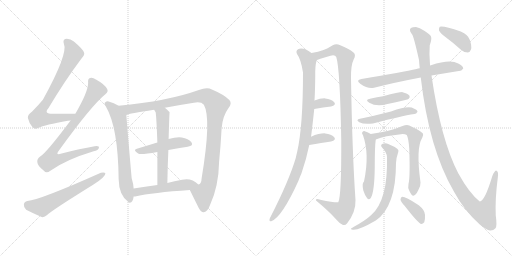
t = 0.00 s
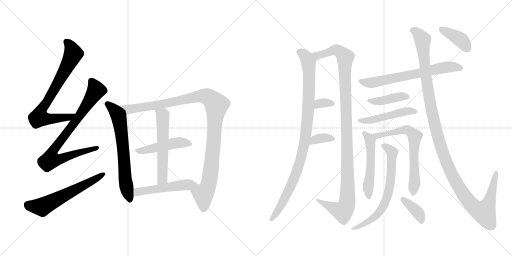
t = 3.27 s
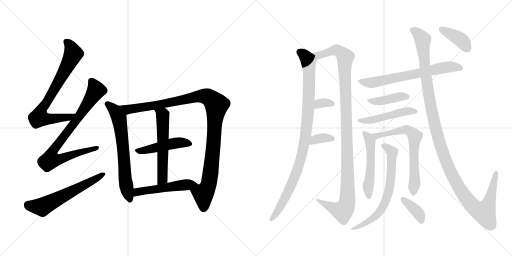
t = 6.54 s
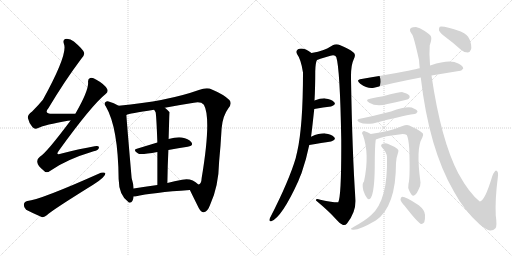
t = 9.81 s
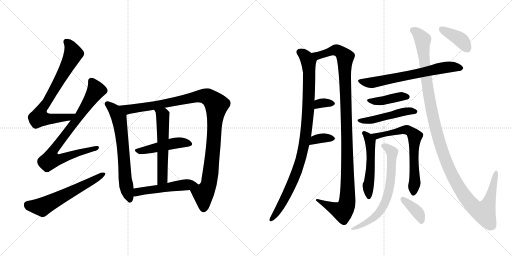
t = 13.07 s
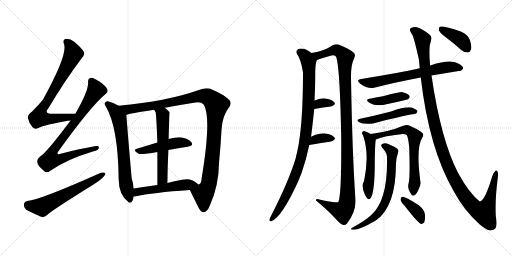
t = 16.34 s

The animated SVG that drew these frames (rendered in a browser with its animation timeline set to each time). Animation: 21 CSS @keyframes rules; one cycle of 16.34 s.

<svg version="1.1" viewBox="0 0 2048 1024" xmlns="http://www.w3.org/2000/svg">
  <g stroke="lightgray" stroke-dasharray="1,1" stroke-width="1" transform="scale(4, 4)">
    <line x1="0" y1="0" x2="256" y2="256"></line>
    <line x1="256" y1="0" x2="0" y2="256"></line>
    <line x1="128" y1="0" x2="128" y2="256"></line>
    <line x1="0" y1="128" x2="256" y2="128"></line>
    <line x1="256" y1="0" x2="512" y2="256"></line>
    <line x1="512" y1="0" x2="256" y2="256"></line>
    <line x1="384" y1="0" x2="384" y2="256"></line>
    <line x1="256" y1="128" x2="512" y2="128"></line>
  </g>
<g transform="scale(1, -1) translate(0, -850)">
   <style type="text/css">
    @keyframes keyframes0 {
      from {
       stroke: black;
       stroke-dashoffset: 742;
       stroke-width: 128;
       }
       71% {
       animation-timing-function: step-end;
       stroke: black;
       stroke-dashoffset: 0;
       stroke-width: 128;
       }
       to {
       stroke: black;
       stroke-width: 1024;
       }
       }
       #make-me-a-hanzi-animation-0 {
         animation: keyframes0 0.853841s both;
         animation-delay: 0.000000s;
         animation-timing-function: linear;
       }
    @keyframes keyframes1 {
      from {
       stroke: black;
       stroke-dashoffset: 822;
       stroke-width: 128;
       }
       73% {
       animation-timing-function: step-end;
       stroke: black;
       stroke-dashoffset: 0;
       stroke-width: 128;
       }
       to {
       stroke: black;
       stroke-width: 1024;
       }
       }
       #make-me-a-hanzi-animation-1 {
         animation: keyframes1 0.918945s both;
         animation-delay: 0.853841s;
         animation-timing-function: linear;
       }
    @keyframes keyframes2 {
      from {
       stroke: black;
       stroke-dashoffset: 595;
       stroke-width: 128;
       }
       66% {
       animation-timing-function: step-end;
       stroke: black;
       stroke-dashoffset: 0;
       stroke-width: 128;
       }
       to {
       stroke: black;
       stroke-width: 1024;
       }
       }
       #make-me-a-hanzi-animation-2 {
         animation: keyframes2 0.734212s both;
         animation-delay: 1.772786s;
         animation-timing-function: linear;
       }
    @keyframes keyframes3 {
      from {
       stroke: black;
       stroke-dashoffset: 664;
       stroke-width: 128;
       }
       68% {
       animation-timing-function: step-end;
       stroke: black;
       stroke-dashoffset: 0;
       stroke-width: 128;
       }
       to {
       stroke: black;
       stroke-width: 1024;
       }
       }
       #make-me-a-hanzi-animation-3 {
         animation: keyframes3 0.790365s both;
         animation-delay: 2.506998s;
         animation-timing-function: linear;
       }
    @keyframes keyframes4 {
      from {
       stroke: black;
       stroke-dashoffset: 1083;
       stroke-width: 128;
       }
       78% {
       animation-timing-function: step-end;
       stroke: black;
       stroke-dashoffset: 0;
       stroke-width: 128;
       }
       to {
       stroke: black;
       stroke-width: 1024;
       }
       }
       #make-me-a-hanzi-animation-4 {
         animation: keyframes4 1.131348s both;
         animation-delay: 3.297363s;
         animation-timing-function: linear;
       }
    @keyframes keyframes5 {
      from {
       stroke: black;
       stroke-dashoffset: 466;
       stroke-width: 128;
       }
       60% {
       animation-timing-function: step-end;
       stroke: black;
       stroke-dashoffset: 0;
       stroke-width: 128;
       }
       to {
       stroke: black;
       stroke-width: 1024;
       }
       }
       #make-me-a-hanzi-animation-5 {
         animation: keyframes5 0.629232s both;
         animation-delay: 4.428711s;
         animation-timing-function: linear;
       }
    @keyframes keyframes6 {
      from {
       stroke: black;
       stroke-dashoffset: 565;
       stroke-width: 128;
       }
       65% {
       animation-timing-function: step-end;
       stroke: black;
       stroke-dashoffset: 0;
       stroke-width: 128;
       }
       to {
       stroke: black;
       stroke-width: 1024;
       }
       }
       #make-me-a-hanzi-animation-6 {
         animation: keyframes6 0.709798s both;
         animation-delay: 5.057943s;
         animation-timing-function: linear;
       }
    @keyframes keyframes7 {
      from {
       stroke: black;
       stroke-dashoffset: 510;
       stroke-width: 128;
       }
       62% {
       animation-timing-function: step-end;
       stroke: black;
       stroke-dashoffset: 0;
       stroke-width: 128;
       }
       to {
       stroke: black;
       stroke-width: 1024;
       }
       }
       #make-me-a-hanzi-animation-7 {
         animation: keyframes7 0.665039s both;
         animation-delay: 5.767741s;
         animation-timing-function: linear;
       }
    @keyframes keyframes8 {
      from {
       stroke: black;
       stroke-dashoffset: 971;
       stroke-width: 128;
       }
       76% {
       animation-timing-function: step-end;
       stroke: black;
       stroke-dashoffset: 0;
       stroke-width: 128;
       }
       to {
       stroke: black;
       stroke-width: 1024;
       }
       }
       #make-me-a-hanzi-animation-8 {
         animation: keyframes8 1.040202s both;
         animation-delay: 6.432780s;
         animation-timing-function: linear;
       }
    @keyframes keyframes9 {
      from {
       stroke: black;
       stroke-dashoffset: 1127;
       stroke-width: 128;
       }
       79% {
       animation-timing-function: step-end;
       stroke: black;
       stroke-dashoffset: 0;
       stroke-width: 128;
       }
       to {
       stroke: black;
       stroke-width: 1024;
       }
       }
       #make-me-a-hanzi-animation-9 {
         animation: keyframes9 1.167155s both;
         animation-delay: 7.472982s;
         animation-timing-function: linear;
       }
    @keyframes keyframes10 {
      from {
       stroke: black;
       stroke-dashoffset: 328;
       stroke-width: 128;
       }
       52% {
       animation-timing-function: step-end;
       stroke: black;
       stroke-dashoffset: 0;
       stroke-width: 128;
       }
       to {
       stroke: black;
       stroke-width: 1024;
       }
       }
       #make-me-a-hanzi-animation-10 {
         animation: keyframes10 0.516927s both;
         animation-delay: 8.640137s;
         animation-timing-function: linear;
       }
    @keyframes keyframes11 {
      from {
       stroke: black;
       stroke-dashoffset: 347;
       stroke-width: 128;
       }
       53% {
       animation-timing-function: step-end;
       stroke: black;
       stroke-dashoffset: 0;
       stroke-width: 128;
       }
       to {
       stroke: black;
       stroke-width: 1024;
       }
       }
       #make-me-a-hanzi-animation-11 {
         animation: keyframes11 0.532389s both;
         animation-delay: 9.157064s;
         animation-timing-function: linear;
       }
    @keyframes keyframes12 {
      from {
       stroke: black;
       stroke-dashoffset: 664;
       stroke-width: 128;
       }
       68% {
       animation-timing-function: step-end;
       stroke: black;
       stroke-dashoffset: 0;
       stroke-width: 128;
       }
       to {
       stroke: black;
       stroke-width: 1024;
       }
       }
       #make-me-a-hanzi-animation-12 {
         animation: keyframes12 0.790365s both;
         animation-delay: 9.689453s;
         animation-timing-function: linear;
       }
    @keyframes keyframes13 {
      from {
       stroke: black;
       stroke-dashoffset: 408;
       stroke-width: 128;
       }
       57% {
       animation-timing-function: step-end;
       stroke: black;
       stroke-dashoffset: 0;
       stroke-width: 128;
       }
       to {
       stroke: black;
       stroke-width: 1024;
       }
       }
       #make-me-a-hanzi-animation-13 {
         animation: keyframes13 0.582031s both;
         animation-delay: 10.479818s;
         animation-timing-function: linear;
       }
    @keyframes keyframes14 {
      from {
       stroke: black;
       stroke-dashoffset: 477;
       stroke-width: 128;
       }
       61% {
       animation-timing-function: step-end;
       stroke: black;
       stroke-dashoffset: 0;
       stroke-width: 128;
       }
       to {
       stroke: black;
       stroke-width: 1024;
       }
       }
       #make-me-a-hanzi-animation-14 {
         animation: keyframes14 0.638184s both;
         animation-delay: 11.061849s;
         animation-timing-function: linear;
       }
    @keyframes keyframes15 {
      from {
       stroke: black;
       stroke-dashoffset: 516;
       stroke-width: 128;
       }
       63% {
       animation-timing-function: step-end;
       stroke: black;
       stroke-dashoffset: 0;
       stroke-width: 128;
       }
       to {
       stroke: black;
       stroke-width: 1024;
       }
       }
       #make-me-a-hanzi-animation-15 {
         animation: keyframes15 0.669922s both;
         animation-delay: 11.700033s;
         animation-timing-function: linear;
       }
    @keyframes keyframes16 {
      from {
       stroke: black;
       stroke-dashoffset: 667;
       stroke-width: 128;
       }
       68% {
       animation-timing-function: step-end;
       stroke: black;
       stroke-dashoffset: 0;
       stroke-width: 128;
       }
       to {
       stroke: black;
       stroke-width: 1024;
       }
       }
       #make-me-a-hanzi-animation-16 {
         animation: keyframes16 0.792806s both;
         animation-delay: 12.369955s;
         animation-timing-function: linear;
       }
    @keyframes keyframes17 {
      from {
       stroke: black;
       stroke-dashoffset: 677;
       stroke-width: 128;
       }
       69% {
       animation-timing-function: step-end;
       stroke: black;
       stroke-dashoffset: 0;
       stroke-width: 128;
       }
       to {
       stroke: black;
       stroke-width: 1024;
       }
       }
       #make-me-a-hanzi-animation-17 {
         animation: keyframes17 0.800944s both;
         animation-delay: 13.162761s;
         animation-timing-function: linear;
       }
    @keyframes keyframes18 {
      from {
       stroke: black;
       stroke-dashoffset: 377;
       stroke-width: 128;
       }
       55% {
       animation-timing-function: step-end;
       stroke: black;
       stroke-dashoffset: 0;
       stroke-width: 128;
       }
       to {
       stroke: black;
       stroke-width: 1024;
       }
       }
       #make-me-a-hanzi-animation-18 {
         animation: keyframes18 0.556803s both;
         animation-delay: 13.963705s;
         animation-timing-function: linear;
       }
    @keyframes keyframes19 {
      from {
       stroke: black;
       stroke-dashoffset: 1235;
       stroke-width: 128;
       }
       80% {
       animation-timing-function: step-end;
       stroke: black;
       stroke-dashoffset: 0;
       stroke-width: 128;
       }
       to {
       stroke: black;
       stroke-width: 1024;
       }
       }
       #make-me-a-hanzi-animation-19 {
         animation: keyframes19 1.255046s both;
         animation-delay: 14.520508s;
         animation-timing-function: linear;
       }
    @keyframes keyframes20 {
      from {
       stroke: black;
       stroke-dashoffset: 390;
       stroke-width: 128;
       }
       56% {
       animation-timing-function: step-end;
       stroke: black;
       stroke-dashoffset: 0;
       stroke-width: 128;
       }
       to {
       stroke: black;
       stroke-width: 1024;
       }
       }
       #make-me-a-hanzi-animation-20 {
         animation: keyframes20 0.567383s both;
         animation-delay: 15.775554s;
         animation-timing-function: linear;
       }
</style>
<path d="M 301.5 395.0 Q 250.5 395.0 210.5 395.0 Q 173.5 395.0 193.5 417.0 Q 260.5 529.0 324.5 614.0 Q 339.5 630.0 336.5 639.0 Q 333.5 652.0 295.5 684.0 Q 279.5 697.0 260.5 694.0 Q 250.5 690.0 255.5 675.0 Q 273.5 636.0 171.5 451.0 Q 153.5 429.0 128.5 404.0 Q 109.5 391.0 111.5 378.0 Q 115.5 359.0 129.5 342.0 Q 139.5 330.0 152.5 338.0 Q 179.5 351.0 271.5 367.0 Q 275.5 368.0 282.5 368.0 C 312.5 371.0 331.5 395.0 301.5 395.0 Z" fill="lightgray"></path> 
<path d="M 282.5 368.0 Q 183.5 236.0 159.5 223.0 Q 146.5 213.0 149.5 200.0 Q 150.5 187.0 175.5 167.0 Q 185.5 155.0 201.5 167.0 Q 264.5 212.0 374.5 245.0 Q 393.5 249.0 395.5 258.0 Q 398.5 268.0 378.5 265.0 Q 320.5 255.0 246.5 236.0 Q 218.5 226.0 236.5 249.0 Q 366.5 429.0 422.5 474.0 Q 434.5 484.0 428.5 494.0 Q 418.5 513.0 385.5 531.0 Q 369.5 541.0 360.5 538.0 Q 350.5 535.0 352.5 519.0 Q 353.5 485.0 301.5 395.0 L 282.5 368.0 Z" fill="lightgray"></path> 
<path d="M 109.5 46.0 Q 96.5 43.0 95.5 32.0 Q 94.5 19.0 104.5 11.0 Q 129.5 -2.0 166.5 -18.0 Q 176.5 -21.0 188.5 -10.0 Q 206.5 8.0 372.5 111.0 Q 394.5 124.0 410.5 139.0 Q 422.5 149.0 421.5 158.0 Q 415.5 162.0 403.5 159.0 Q 159.5 50.0 109.5 46.0 Z" fill="lightgray"></path> 
<path d="M 474.5 427.0 Q 455.5 439.0 434.5 444.0 Q 427.5 447.0 422.5 442.0 Q 413.5 436.0 423.5 424.0 Q 472.5 340.0 474.5 134.0 Q 475.5 68.0 514.5 41.0 L 515.5 40.0 Q 531.5 36.0 534.5 64.0 L 534.5 96.0 Q 533.5 115.0 526.5 138.0 Q 508.5 345.0 505.5 390.0 C 504.5 410.0 500.5 412.0 474.5 427.0 Z" fill="lightgray"></path> 
<path d="M 759.5 90.0 Q 771.5 65.0 795.5 17.0 Q 805.5 -1.0 815.5 1.0 Q 831.5 5.0 840.5 31.0 Q 874.5 104.0 876.5 204.0 Q 882.5 265.0 886.5 337.0 Q 890.5 386.0 913.5 417.0 Q 929.5 436.0 917.5 450.0 Q 895.5 472.0 847.5 492.0 Q 828.5 502.0 795.5 490.0 Q 669.5 445.0 474.5 427.0 C 444.5 424.0 476.5 382.0 505.5 390.0 Q 515.5 396.0 616.5 411.0 L 659.5 419.0 Q 711.5 429.0 775.5 439.0 Q 803.5 445.0 815.5 431.0 Q 846.5 377.0 806.5 137.0 Q 805.5 115.0 795.5 112.0 L 793.5 112.0 C 778.5 86.0 750.5 109.0 759.5 90.0 Z" fill="lightgray"></path> 
<path d="M 673.5 250.0 Q 713.5 257.0 750.5 263.0 Q 775.5 267.0 765.5 281.0 Q 753.5 296.0 727.5 300.0 Q 706.5 303.0 674.5 294.0 L 629.5 280.0 Q 586.5 267.0 547.5 255.0 Q 529.5 251.0 552.5 236.0 Q 561.5 230.0 629.5 242.0 L 673.5 250.0 Z" fill="lightgray"></path> 
<path d="M 674.5 294.0 Q 677.5 400.0 678.5 401.0 Q 668.5 413.0 659.5 419.0 C 636.5 438.0 600.5 437.0 616.5 411.0 Q 619.5 407.0 622.5 401.0 Q 625.5 386.0 629.5 280.0 L 629.5 242.0 Q 629.5 190.0 629.5 110.0 C 629.5 80.0 669.5 88.0 669.5 118.0 Q 670.5 190.0 673.5 250.0 L 674.5 294.0 Z" fill="lightgray"></path> 
<path d="M 534.5 64.0 Q 535.5 64.0 540.5 64.0 Q 610.5 80.0 759.5 90.0 C 789.5 92.0 813.5 94.0 793.5 112.0 Q 765.5 140.0 728.5 131.0 Q 697.5 125.0 669.5 118.0 L 629.5 110.0 Q 578.5 103.0 534.5 96.0 C 504.5 91.0 504.5 62.0 534.5 64.0 Z" fill="lightgray"></path> 
<path d="M 1244.0 303.5 Q 1247.0 321.5 1257.0 414.5 L 1258.0 448.5 Q 1261.0 499.5 1261.0 565.5 Q 1262.0 601.5 1268.0 610.5 C 1271.0 623.5 1271.0 623.5 1246.0 638.5 Q 1213.0 662.5 1192.0 653.5 Q 1182.0 646.5 1188.0 634.5 Q 1204.0 613.5 1212.0 560.5 Q 1212.0 346.5 1189.0 244.5 Q 1186.0 232.5 1183.0 218.5 Q 1156.0 127.5 1083.0 -15.5 Q 1079.0 -21.5 1078.0 -27.5 Q 1077.0 -37.5 1085.0 -34.5 Q 1127.0 -19.5 1193.0 125.5 Q 1199.0 141.5 1206.0 157.5 Q 1225.0 211.5 1237.0 270.5 L 1244.0 303.5 Z" fill="lightgray"></path> 
<path d="M 1268.0 610.5 Q 1268.0 611.5 1322.0 627.5 Q 1341.0 631.5 1345.0 622.5 Q 1360.0 577.5 1365.0 292.5 Q 1366.0 63.5 1353.0 41.5 Q 1347.0 37.5 1281.0 51.5 Q 1262.0 57.5 1264.0 48.5 Q 1316.0 5.5 1346.0 -28.5 Q 1359.0 -44.5 1372.0 -49.5 Q 1381.0 -52.5 1388.0 -43.5 Q 1424.0 2.5 1422.0 50.5 Q 1409.0 236.5 1404.0 537.5 Q 1403.0 589.5 1415.0 613.5 Q 1425.0 631.5 1414.0 640.5 Q 1395.0 656.5 1361.0 669.5 Q 1345.0 676.5 1331.0 669.5 Q 1306.0 654.5 1291.0 649.5 Q 1275.0 643.5 1246.0 638.5 C 1217.0 632.5 1240.0 601.5 1268.0 610.5 Z" fill="lightgray"></path> 
<path d="M 1257.0 414.5 Q 1294.0 421.5 1324.0 424.5 Q 1346.0 430.5 1337.0 441.5 Q 1325.0 454.5 1301.0 456.5 Q 1283.0 457.5 1258.0 448.5 C 1230.0 438.5 1228.0 408.5 1257.0 414.5 Z" fill="lightgray"></path> 
<path d="M 1237.0 270.5 Q 1288.0 279.5 1324.0 284.5 Q 1346.0 290.5 1337.0 301.5 Q 1325.0 314.5 1301.0 316.5 Q 1279.0 317.5 1244.0 303.5 C 1216.0 292.5 1207.0 265.5 1237.0 270.5 Z" fill="lightgray"></path> 
<path d="M 1726.0 548.5 Q 1786.0 558.5 1835.0 566.5 Q 1845.0 565.5 1853.0 576.5 Q 1853.0 586.5 1833.0 596.5 Q 1800.0 614.5 1724.0 589.5 Q 1721.0 589.5 1720.0 588.5 L 1679.0 577.5 Q 1672.0 576.5 1666.0 574.5 Q 1615.0 562.5 1446.0 534.5 Q 1421.0 530.5 1441.0 515.5 Q 1472.0 493.5 1496.0 499.5 Q 1578.0 520.5 1683.0 540.5 L 1726.0 548.5 Z" fill="lightgray"></path> 
<path d="M 1484.0 456.5 Q 1456.0 452.5 1477.0 439.5 Q 1507.0 421.5 1550.0 434.5 Q 1583.0 441.5 1617.0 449.5 Q 1633.0 453.5 1635.0 455.5 Q 1641.0 461.5 1638.0 467.5 Q 1632.0 476.5 1610.0 481.5 Q 1601.0 482.5 1532.0 465.5 Q 1508.0 461.5 1484.0 456.5 Z" fill="lightgray"></path> 
<path d="M 1440.0 375.5 Q 1421.0 371.5 1437.0 361.5 Q 1456.0 351.5 1492.0 356.5 Q 1604.0 386.5 1658.0 394.5 Q 1665.0 394.5 1670.0 403.5 Q 1670.0 410.5 1655.0 416.5 Q 1636.0 429.5 1564.0 404.5 Q 1560.0 404.5 1556.0 402.5 Q 1499.0 387.5 1440.0 375.5 Z" fill="lightgray"></path> 
<path d="M 1483.0 314.5 Q 1473.0 321.5 1459.0 325.5 Q 1453.0 326.5 1449.0 321.5 Q 1446.0 317.5 1452.0 309.5 Q 1479.0 233.5 1456.0 124.5 Q 1447.0 117.5 1453.0 89.5 Q 1460.0 67.5 1468.0 58.5 Q 1475.0 48.5 1483.0 58.5 Q 1498.0 82.5 1499.0 181.5 Q 1499.0 265.5 1503.0 292.5 C 1504.0 301.5 1504.0 301.5 1483.0 314.5 Z" fill="lightgray"></path> 
<path d="M 1634.0 115.5 Q 1630.0 99.5 1638.0 85.5 Q 1648.0 66.5 1653.0 67.5 Q 1663.0 68.5 1673.0 89.5 Q 1683.0 105.5 1682.0 120.5 Q 1663.0 259.5 1689.0 299.5 Q 1696.0 309.5 1691.0 317.5 Q 1672.0 333.5 1637.0 348.5 Q 1627.0 352.5 1610.0 346.5 Q 1559.0 324.5 1483.0 314.5 C 1453.0 310.5 1475.0 282.5 1503.0 292.5 Q 1540.0 307.5 1604.0 313.5 Q 1620.0 314.5 1627.0 310.5 Q 1634.0 297.5 1637.0 256.5 Q 1641.0 138.5 1634.0 115.5 Z" fill="lightgray"></path> 
<path d="M 1548.0 222.5 Q 1552.0 48.5 1485.0 -9.5 Q 1463.0 -30.5 1414.0 -57.5 Q 1407.0 -61.5 1404.0 -63.5 Q 1401.0 -67.5 1411.0 -68.5 Q 1435.0 -71.5 1503.0 -31.5 Q 1584.0 23.5 1584.0 198.5 Q 1585.0 219.5 1593.0 242.5 Q 1596.0 249.5 1590.0 254.5 Q 1578.0 264.5 1555.0 273.5 Q 1542.0 279.5 1531.0 275.5 Q 1519.0 271.5 1529.0 259.5 Q 1547.0 241.5 1548.0 222.5 Z" fill="lightgray"></path> 
<path d="M 1619.0 26.5 Q 1673.0 -42.5 1684.0 -45.5 Q 1691.0 -46.5 1697.0 -38.5 Q 1701.0 -29.5 1700.0 -8.5 Q 1699.0 10.5 1675.0 29.5 Q 1618.0 65.5 1607.0 62.5 Q 1603.0 61.5 1602.0 51.5 Q 1603.0 44.5 1619.0 26.5 Z" fill="lightgray"></path> 
<path d="M 1683.0 540.5 Q 1716.0 255.5 1815.0 85.5 Q 1857.0 7.5 1919.0 -47.5 Q 1946.0 -69.5 1960.0 -71.5 Q 1973.0 -72.5 1982.0 -62.5 Q 1989.0 -53.5 1983.0 -11.5 Q 1980.0 54.5 1991.0 138.5 Q 1995.0 165.5 1986.0 167.5 Q 1979.0 168.5 1969.0 145.5 Q 1939.0 45.5 1919.0 44.5 Q 1877.0 77.5 1833.0 157.5 Q 1764.0 289.5 1726.0 548.5 L 1720.0 588.5 Q 1720.0 589.5 1720.0 592.5 Q 1716.0 635.5 1719.0 669.5 Q 1728.0 693.5 1724.0 704.5 Q 1720.0 713.5 1697.0 727.5 Q 1678.0 740.5 1664.0 742.5 Q 1652.0 742.5 1652.0 741.5 Q 1630.0 737.5 1647.0 714.5 Q 1653.0 713.5 1676.0 610.5 Q 1677.0 594.5 1679.0 577.5 L 1683.0 540.5 Z" fill="lightgray"></path> 
<path d="M 1783.0 701.5 Q 1813.0 679.5 1845.0 650.5 Q 1857.0 640.5 1871.0 640.5 Q 1880.0 641.5 1884.0 652.5 Q 1888.0 665.5 1879.0 691.5 Q 1873.0 710.5 1843.0 724.5 Q 1773.0 748.5 1759.0 743.5 Q 1755.0 739.5 1756.0 728.5 Q 1760.0 718.5 1783.0 701.5 Z" fill="lightgray"></path> 
      <clipPath id="make-me-a-hanzi-clip-0">
      <path d="M 301.5 395.0 Q 250.5 395.0 210.5 395.0 Q 173.5 395.0 193.5 417.0 Q 260.5 529.0 324.5 614.0 Q 339.5 630.0 336.5 639.0 Q 333.5 652.0 295.5 684.0 Q 279.5 697.0 260.5 694.0 Q 250.5 690.0 255.5 675.0 Q 273.5 636.0 171.5 451.0 Q 153.5 429.0 128.5 404.0 Q 109.5 391.0 111.5 378.0 Q 115.5 359.0 129.5 342.0 Q 139.5 330.0 152.5 338.0 Q 179.5 351.0 271.5 367.0 Q 275.5 368.0 282.5 368.0 C 312.5 371.0 331.5 395.0 301.5 395.0 Z" fill="lightgray"></path>
      </clipPath>
      <path clip-path="url(#make-me-a-hanzi-clip-0)" d="M 266.5 682.0 L 286.5 657.0 L 291.5 630.0 L 225.5 506.0 L 163.5 406.0 L 156.5 380.0 L 236.5 376.0 L 285.5 386.0 L 293.5 394.0 " fill="none" id="make-me-a-hanzi-animation-0" stroke-dasharray="614 1228" stroke-linecap="round"></path>

      <clipPath id="make-me-a-hanzi-clip-1">
      <path d="M 282.5 368.0 Q 183.5 236.0 159.5 223.0 Q 146.5 213.0 149.5 200.0 Q 150.5 187.0 175.5 167.0 Q 185.5 155.0 201.5 167.0 Q 264.5 212.0 374.5 245.0 Q 393.5 249.0 395.5 258.0 Q 398.5 268.0 378.5 265.0 Q 320.5 255.0 246.5 236.0 Q 218.5 226.0 236.5 249.0 Q 366.5 429.0 422.5 474.0 Q 434.5 484.0 428.5 494.0 Q 418.5 513.0 385.5 531.0 Q 369.5 541.0 360.5 538.0 Q 350.5 535.0 352.5 519.0 Q 353.5 485.0 301.5 395.0 L 282.5 368.0 Z" fill="lightgray"></path>
      </clipPath>
      <path clip-path="url(#make-me-a-hanzi-clip-1)" d="M 365.5 525.0 L 382.5 485.0 L 303.5 366.0 L 221.5 261.0 L 205.5 234.0 L 201.5 211.0 L 231.5 211.0 L 386.5 258.0 " fill="none" id="make-me-a-hanzi-animation-1" stroke-dasharray="694 1388" stroke-linecap="round"></path>

      <clipPath id="make-me-a-hanzi-clip-2">
      <path d="M 109.5 46.0 Q 96.5 43.0 95.5 32.0 Q 94.5 19.0 104.5 11.0 Q 129.5 -2.0 166.5 -18.0 Q 176.5 -21.0 188.5 -10.0 Q 206.5 8.0 372.5 111.0 Q 394.5 124.0 410.5 139.0 Q 422.5 149.0 421.5 158.0 Q 415.5 162.0 403.5 159.0 Q 159.5 50.0 109.5 46.0 Z" fill="lightgray"></path>
      </clipPath>
      <path clip-path="url(#make-me-a-hanzi-clip-2)" d="M 111.5 31.0 L 168.5 22.0 L 416.5 154.0 " fill="none" id="make-me-a-hanzi-animation-2" stroke-dasharray="467 934" stroke-linecap="round"></path>

      <clipPath id="make-me-a-hanzi-clip-3">
      <path d="M 474.5 427.0 Q 455.5 439.0 434.5 444.0 Q 427.5 447.0 422.5 442.0 Q 413.5 436.0 423.5 424.0 Q 472.5 340.0 474.5 134.0 Q 475.5 68.0 514.5 41.0 L 515.5 40.0 Q 531.5 36.0 534.5 64.0 L 534.5 96.0 Q 533.5 115.0 526.5 138.0 Q 508.5 345.0 505.5 390.0 C 504.5 410.0 500.5 412.0 474.5 427.0 Z" fill="lightgray"></path>
      </clipPath>
      <path clip-path="url(#make-me-a-hanzi-clip-3)" d="M 429.5 433.0 L 456.5 411.0 L 477.5 370.0 L 494.5 240.0 L 499.5 145.0 L 520.5 46.0 " fill="none" id="make-me-a-hanzi-animation-3" stroke-dasharray="536 1072" stroke-linecap="round"></path>

      <clipPath id="make-me-a-hanzi-clip-4">
      <path d="M 759.5 90.0 Q 771.5 65.0 795.5 17.0 Q 805.5 -1.0 815.5 1.0 Q 831.5 5.0 840.5 31.0 Q 874.5 104.0 876.5 204.0 Q 882.5 265.0 886.5 337.0 Q 890.5 386.0 913.5 417.0 Q 929.5 436.0 917.5 450.0 Q 895.5 472.0 847.5 492.0 Q 828.5 502.0 795.5 490.0 Q 669.5 445.0 474.5 427.0 C 444.5 424.0 476.5 382.0 505.5 390.0 Q 515.5 396.0 616.5 411.0 L 659.5 419.0 Q 711.5 429.0 775.5 439.0 Q 803.5 445.0 815.5 431.0 Q 846.5 377.0 806.5 137.0 Q 805.5 115.0 795.5 112.0 L 793.5 112.0 C 778.5 86.0 750.5 109.0 759.5 90.0 Z" fill="lightgray"></path>
      </clipPath>
      <path clip-path="url(#make-me-a-hanzi-clip-4)" d="M 483.5 427.0 L 511.5 412.0 L 528.5 414.0 L 811.5 466.0 L 841.5 457.0 L 861.5 437.0 L 866.5 430.0 L 845.5 181.0 L 834.5 111.0 L 813.5 70.0 L 814.5 15.0 " fill="none" id="make-me-a-hanzi-animation-4" stroke-dasharray="955 1910" stroke-linecap="round"></path>

      <clipPath id="make-me-a-hanzi-clip-5">
      <path d="M 673.5 250.0 Q 713.5 257.0 750.5 263.0 Q 775.5 267.0 765.5 281.0 Q 753.5 296.0 727.5 300.0 Q 706.5 303.0 674.5 294.0 L 629.5 280.0 Q 586.5 267.0 547.5 255.0 Q 529.5 251.0 552.5 236.0 Q 561.5 230.0 629.5 242.0 L 673.5 250.0 Z" fill="lightgray"></path>
      </clipPath>
      <path clip-path="url(#make-me-a-hanzi-clip-5)" d="M 549.5 245.0 L 700.5 278.0 L 730.5 280.0 L 755.5 274.0 " fill="none" id="make-me-a-hanzi-animation-5" stroke-dasharray="338 676" stroke-linecap="round"></path>

      <clipPath id="make-me-a-hanzi-clip-6">
      <path d="M 674.5 294.0 Q 677.5 400.0 678.5 401.0 Q 668.5 413.0 659.5 419.0 C 636.5 438.0 600.5 437.0 616.5 411.0 Q 619.5 407.0 622.5 401.0 Q 625.5 386.0 629.5 280.0 L 629.5 242.0 Q 629.5 190.0 629.5 110.0 C 629.5 80.0 669.5 88.0 669.5 118.0 Q 670.5 190.0 673.5 250.0 L 674.5 294.0 Z" fill="lightgray"></path>
      </clipPath>
      <path clip-path="url(#make-me-a-hanzi-clip-6)" d="M 624.5 409.0 L 651.5 388.0 L 650.5 142.0 L 646.5 129.0 L 634.5 119.0 " fill="none" id="make-me-a-hanzi-animation-6" stroke-dasharray="437 874" stroke-linecap="round"></path>

      <clipPath id="make-me-a-hanzi-clip-7">
      <path d="M 534.5 64.0 Q 535.5 64.0 540.5 64.0 Q 610.5 80.0 759.5 90.0 C 789.5 92.0 813.5 94.0 793.5 112.0 Q 765.5 140.0 728.5 131.0 Q 697.5 125.0 669.5 118.0 L 629.5 110.0 Q 578.5 103.0 534.5 96.0 C 504.5 91.0 504.5 62.0 534.5 64.0 Z" fill="lightgray"></path>
      </clipPath>
      <path clip-path="url(#make-me-a-hanzi-clip-7)" d="M 537.5 69.0 L 547.5 80.0 L 569.5 86.0 L 784.5 113.0 " fill="none" id="make-me-a-hanzi-animation-7" stroke-dasharray="382 764" stroke-linecap="round"></path>

      <clipPath id="make-me-a-hanzi-clip-8">
      <path d="M 1244.0 303.5 Q 1247.0 321.5 1257.0 414.5 L 1258.0 448.5 Q 1261.0 499.5 1261.0 565.5 Q 1262.0 601.5 1268.0 610.5 C 1271.0 623.5 1271.0 623.5 1246.0 638.5 Q 1213.0 662.5 1192.0 653.5 Q 1182.0 646.5 1188.0 634.5 Q 1204.0 613.5 1212.0 560.5 Q 1212.0 346.5 1189.0 244.5 Q 1186.0 232.5 1183.0 218.5 Q 1156.0 127.5 1083.0 -15.5 Q 1079.0 -21.5 1078.0 -27.5 Q 1077.0 -37.5 1085.0 -34.5 Q 1127.0 -19.5 1193.0 125.5 Q 1199.0 141.5 1206.0 157.5 Q 1225.0 211.5 1237.0 270.5 L 1244.0 303.5 Z" fill="lightgray"></path>
      </clipPath>
      <path clip-path="url(#make-me-a-hanzi-clip-8)" d="M 1199.0 642.5 L 1225.0 622.5 L 1234.0 604.5 L 1234.0 404.5 L 1222.0 302.5 L 1206.0 224.5 L 1171.0 122.5 L 1113.0 10.5 L 1086.0 -26.5 " fill="none" id="make-me-a-hanzi-animation-8" stroke-dasharray="843 1686" stroke-linecap="round"></path>

      <clipPath id="make-me-a-hanzi-clip-9">
      <path d="M 1268.0 610.5 Q 1268.0 611.5 1322.0 627.5 Q 1341.0 631.5 1345.0 622.5 Q 1360.0 577.5 1365.0 292.5 Q 1366.0 63.5 1353.0 41.5 Q 1347.0 37.5 1281.0 51.5 Q 1262.0 57.5 1264.0 48.5 Q 1316.0 5.5 1346.0 -28.5 Q 1359.0 -44.5 1372.0 -49.5 Q 1381.0 -52.5 1388.0 -43.5 Q 1424.0 2.5 1422.0 50.5 Q 1409.0 236.5 1404.0 537.5 Q 1403.0 589.5 1415.0 613.5 Q 1425.0 631.5 1414.0 640.5 Q 1395.0 656.5 1361.0 669.5 Q 1345.0 676.5 1331.0 669.5 Q 1306.0 654.5 1291.0 649.5 Q 1275.0 643.5 1246.0 638.5 C 1217.0 632.5 1240.0 601.5 1268.0 610.5 Z" fill="lightgray"></path>
      </clipPath>
      <path clip-path="url(#make-me-a-hanzi-clip-9)" d="M 1255.0 638.5 L 1265.0 630.5 L 1286.0 630.5 L 1343.0 650.5 L 1372.0 634.5 L 1381.0 620.5 L 1388.0 38.5 L 1371.0 4.5 L 1273.0 46.5 " fill="none" id="make-me-a-hanzi-animation-9" stroke-dasharray="999 1998" stroke-linecap="round"></path>

      <clipPath id="make-me-a-hanzi-clip-10">
      <path d="M 1257.0 414.5 Q 1294.0 421.5 1324.0 424.5 Q 1346.0 430.5 1337.0 441.5 Q 1325.0 454.5 1301.0 456.5 Q 1283.0 457.5 1258.0 448.5 C 1230.0 438.5 1228.0 408.5 1257.0 414.5 Z" fill="lightgray"></path>
      </clipPath>
      <path clip-path="url(#make-me-a-hanzi-clip-10)" d="M 1264.0 419.5 L 1270.0 431.5 L 1284.0 437.5 L 1327.0 435.5 " fill="none" id="make-me-a-hanzi-animation-10" stroke-dasharray="200 400" stroke-linecap="round"></path>

      <clipPath id="make-me-a-hanzi-clip-11">
      <path d="M 1237.0 270.5 Q 1288.0 279.5 1324.0 284.5 Q 1346.0 290.5 1337.0 301.5 Q 1325.0 314.5 1301.0 316.5 Q 1279.0 317.5 1244.0 303.5 C 1216.0 292.5 1207.0 265.5 1237.0 270.5 Z" fill="lightgray"></path>
      </clipPath>
      <path clip-path="url(#make-me-a-hanzi-clip-11)" d="M 1245.0 274.5 L 1251.0 284.5 L 1273.0 294.5 L 1306.0 299.5 L 1327.0 295.5 " fill="none" id="make-me-a-hanzi-animation-11" stroke-dasharray="219 438" stroke-linecap="round"></path>

      <clipPath id="make-me-a-hanzi-clip-12">
      <path d="M 1726.0 548.5 Q 1786.0 558.5 1835.0 566.5 Q 1845.0 565.5 1853.0 576.5 Q 1853.0 586.5 1833.0 596.5 Q 1800.0 614.5 1724.0 589.5 Q 1721.0 589.5 1720.0 588.5 L 1679.0 577.5 Q 1672.0 576.5 1666.0 574.5 Q 1615.0 562.5 1446.0 534.5 Q 1421.0 530.5 1441.0 515.5 Q 1472.0 493.5 1496.0 499.5 Q 1578.0 520.5 1683.0 540.5 L 1726.0 548.5 Z" fill="lightgray"></path>
      </clipPath>
      <path clip-path="url(#make-me-a-hanzi-clip-12)" d="M 1442.0 525.5 L 1498.0 521.5 L 1776.0 580.5 L 1844.0 578.5 " fill="none" id="make-me-a-hanzi-animation-12" stroke-dasharray="536 1072" stroke-linecap="round"></path>

      <clipPath id="make-me-a-hanzi-clip-13">
      <path d="M 1484.0 456.5 Q 1456.0 452.5 1477.0 439.5 Q 1507.0 421.5 1550.0 434.5 Q 1583.0 441.5 1617.0 449.5 Q 1633.0 453.5 1635.0 455.5 Q 1641.0 461.5 1638.0 467.5 Q 1632.0 476.5 1610.0 481.5 Q 1601.0 482.5 1532.0 465.5 Q 1508.0 461.5 1484.0 456.5 Z" fill="lightgray"></path>
      </clipPath>
      <path clip-path="url(#make-me-a-hanzi-clip-13)" d="M 1478.0 449.5 L 1524.0 445.5 L 1571.0 458.5 L 1628.0 463.5 " fill="none" id="make-me-a-hanzi-animation-13" stroke-dasharray="280 560" stroke-linecap="round"></path>

      <clipPath id="make-me-a-hanzi-clip-14">
      <path d="M 1440.0 375.5 Q 1421.0 371.5 1437.0 361.5 Q 1456.0 351.5 1492.0 356.5 Q 1604.0 386.5 1658.0 394.5 Q 1665.0 394.5 1670.0 403.5 Q 1670.0 410.5 1655.0 416.5 Q 1636.0 429.5 1564.0 404.5 Q 1560.0 404.5 1556.0 402.5 Q 1499.0 387.5 1440.0 375.5 Z" fill="lightgray"></path>
      </clipPath>
      <path clip-path="url(#make-me-a-hanzi-clip-14)" d="M 1445.0 367.5 L 1499.0 371.5 L 1600.0 400.5 L 1646.0 406.5 L 1661.0 402.5 " fill="none" id="make-me-a-hanzi-animation-14" stroke-dasharray="349 698" stroke-linecap="round"></path>

      <clipPath id="make-me-a-hanzi-clip-15">
      <path d="M 1483.0 314.5 Q 1473.0 321.5 1459.0 325.5 Q 1453.0 326.5 1449.0 321.5 Q 1446.0 317.5 1452.0 309.5 Q 1479.0 233.5 1456.0 124.5 Q 1447.0 117.5 1453.0 89.5 Q 1460.0 67.5 1468.0 58.5 Q 1475.0 48.5 1483.0 58.5 Q 1498.0 82.5 1499.0 181.5 Q 1499.0 265.5 1503.0 292.5 C 1504.0 301.5 1504.0 301.5 1483.0 314.5 Z" fill="lightgray"></path>
      </clipPath>
      <path clip-path="url(#make-me-a-hanzi-clip-15)" d="M 1457.0 317.5 L 1481.0 286.5 L 1484.0 192.5 L 1473.0 109.5 L 1476.0 66.5 " fill="none" id="make-me-a-hanzi-animation-15" stroke-dasharray="388 776" stroke-linecap="round"></path>

      <clipPath id="make-me-a-hanzi-clip-16">
      <path d="M 1634.0 115.5 Q 1630.0 99.5 1638.0 85.5 Q 1648.0 66.5 1653.0 67.5 Q 1663.0 68.5 1673.0 89.5 Q 1683.0 105.5 1682.0 120.5 Q 1663.0 259.5 1689.0 299.5 Q 1696.0 309.5 1691.0 317.5 Q 1672.0 333.5 1637.0 348.5 Q 1627.0 352.5 1610.0 346.5 Q 1559.0 324.5 1483.0 314.5 C 1453.0 310.5 1475.0 282.5 1503.0 292.5 Q 1540.0 307.5 1604.0 313.5 Q 1620.0 314.5 1627.0 310.5 Q 1634.0 297.5 1637.0 256.5 Q 1641.0 138.5 1634.0 115.5 Z" fill="lightgray"></path>
      </clipPath>
      <path clip-path="url(#make-me-a-hanzi-clip-16)" d="M 1492.0 312.5 L 1505.0 305.5 L 1621.0 331.5 L 1638.0 328.5 L 1651.0 315.5 L 1659.0 302.5 L 1654.0 220.5 L 1660.0 129.5 L 1654.0 76.5 " fill="none" id="make-me-a-hanzi-animation-16" stroke-dasharray="539 1078" stroke-linecap="round"></path>

      <clipPath id="make-me-a-hanzi-clip-17">
      <path d="M 1548.0 222.5 Q 1552.0 48.5 1485.0 -9.5 Q 1463.0 -30.5 1414.0 -57.5 Q 1407.0 -61.5 1404.0 -63.5 Q 1401.0 -67.5 1411.0 -68.5 Q 1435.0 -71.5 1503.0 -31.5 Q 1584.0 23.5 1584.0 198.5 Q 1585.0 219.5 1593.0 242.5 Q 1596.0 249.5 1590.0 254.5 Q 1578.0 264.5 1555.0 273.5 Q 1542.0 279.5 1531.0 275.5 Q 1519.0 271.5 1529.0 259.5 Q 1547.0 241.5 1548.0 222.5 Z" fill="lightgray"></path>
      </clipPath>
      <path clip-path="url(#make-me-a-hanzi-clip-17)" d="M 1533.0 267.5 L 1569.0 240.5 L 1563.0 129.5 L 1544.0 51.5 L 1522.0 7.5 L 1488.0 -27.5 L 1432.0 -57.5 L 1410.0 -62.5 " fill="none" id="make-me-a-hanzi-animation-17" stroke-dasharray="549 1098" stroke-linecap="round"></path>

      <clipPath id="make-me-a-hanzi-clip-18">
      <path d="M 1619.0 26.5 Q 1673.0 -42.5 1684.0 -45.5 Q 1691.0 -46.5 1697.0 -38.5 Q 1701.0 -29.5 1700.0 -8.5 Q 1699.0 10.5 1675.0 29.5 Q 1618.0 65.5 1607.0 62.5 Q 1603.0 61.5 1602.0 51.5 Q 1603.0 44.5 1619.0 26.5 Z" fill="lightgray"></path>
      </clipPath>
      <path clip-path="url(#make-me-a-hanzi-clip-18)" d="M 1610.0 54.5 L 1666.0 6.5 L 1687.0 -35.5 " fill="none" id="make-me-a-hanzi-animation-18" stroke-dasharray="249 498" stroke-linecap="round"></path>

      <clipPath id="make-me-a-hanzi-clip-19">
      <path d="M 1683.0 540.5 Q 1716.0 255.5 1815.0 85.5 Q 1857.0 7.5 1919.0 -47.5 Q 1946.0 -69.5 1960.0 -71.5 Q 1973.0 -72.5 1982.0 -62.5 Q 1989.0 -53.5 1983.0 -11.5 Q 1980.0 54.5 1991.0 138.5 Q 1995.0 165.5 1986.0 167.5 Q 1979.0 168.5 1969.0 145.5 Q 1939.0 45.5 1919.0 44.5 Q 1877.0 77.5 1833.0 157.5 Q 1764.0 289.5 1726.0 548.5 L 1720.0 588.5 Q 1720.0 589.5 1720.0 592.5 Q 1716.0 635.5 1719.0 669.5 Q 1728.0 693.5 1724.0 704.5 Q 1720.0 713.5 1697.0 727.5 Q 1678.0 740.5 1664.0 742.5 Q 1652.0 742.5 1652.0 741.5 Q 1630.0 737.5 1647.0 714.5 Q 1653.0 713.5 1676.0 610.5 Q 1677.0 594.5 1679.0 577.5 L 1683.0 540.5 Z" fill="lightgray"></path>
      </clipPath>
      <path clip-path="url(#make-me-a-hanzi-clip-19)" d="M 1653.0 727.5 L 1671.0 717.5 L 1691.0 691.5 L 1693.0 628.5 L 1729.0 392.5 L 1771.0 240.5 L 1803.0 161.5 L 1850.0 78.5 L 1886.0 31.5 L 1920.0 5.5 L 1937.0 2.5 L 1949.0 23.5 L 1985.0 160.5 " fill="none" id="make-me-a-hanzi-animation-19" stroke-dasharray="1107 2214" stroke-linecap="round"></path>

      <clipPath id="make-me-a-hanzi-clip-20">
      <path d="M 1783.0 701.5 Q 1813.0 679.5 1845.0 650.5 Q 1857.0 640.5 1871.0 640.5 Q 1880.0 641.5 1884.0 652.5 Q 1888.0 665.5 1879.0 691.5 Q 1873.0 710.5 1843.0 724.5 Q 1773.0 748.5 1759.0 743.5 Q 1755.0 739.5 1756.0 728.5 Q 1760.0 718.5 1783.0 701.5 Z" fill="lightgray"></path>
      </clipPath>
      <path clip-path="url(#make-me-a-hanzi-clip-20)" d="M 1763.0 734.5 L 1844.0 690.5 L 1869.0 656.5 " fill="none" id="make-me-a-hanzi-animation-20" stroke-dasharray="262 524" stroke-linecap="round"></path>

</g>
</svg>
